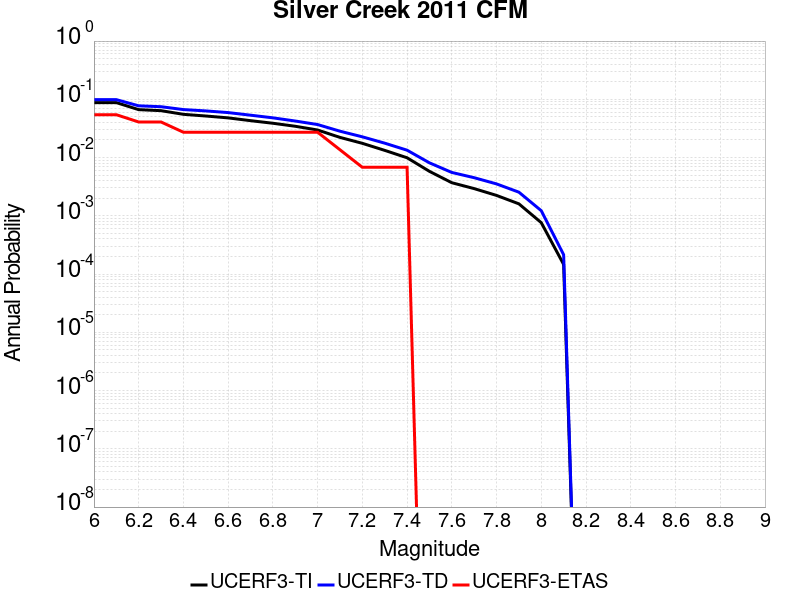

Source data for this figure (header and first rows):
Magnitude, UCERF3-TI Prob, UCERF3-TD Prob, UCERF3-ETAS Prob
6.0, 0.08781, 0.09872, 0.05442
6.1, 0.08781, 0.09872, 0.05442
6.2, 0.06647, 0.0773, 0.04082
6.3, 0.06381, 0.07464, 0.04082
6.4, 0.05526, 0.06666, 0.02721
6.5, 0.05169, 0.06322, 0.02721
6.6, 0.04801, 0.05918, 0.02721
6.7, 0.04299, 0.0534, 0.02721
6.8, 0.03882, 0.0481, 0.02721
6.9, 0.03445, 0.04239, 0.02721
7.0, 0.02972, 0.03687, 0.02721
7.1, 0.02219, 0.02835, 0.01361
7.2, 0.01755, 0.02269, 0.006803
7.3, 0.01329, 0.01767, 0.006803
7.4, 0.009919, 0.01338, 0.006803
7.5, 0.005799, 0.008119, 0.0
7.6, 0.003699, 0.005551, 0.0
7.7, 0.002931, 0.004511, 0.0
7.8, 0.002239, 0.003528, 0.0
7.9, 0.001605, 0.002545, 0.0
8.0, 7.623134E-4, 0.001223, 0.0
8.1, 1.4625162E-4, 2.1493153E-4, 0.0
